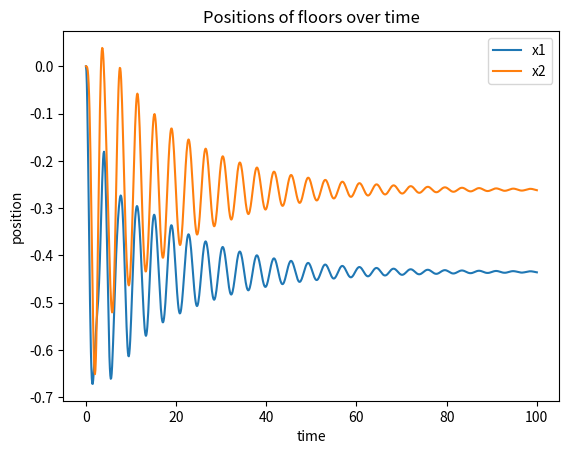

Source code (Python):
# Now I have the position of two floors in the x direction of the x position, where both equations of motion are of the form mi*xi’’+ci*xi’+ki*xi=Asin(x)+Bcos(x):

import numpy as np
from scipy.integrate import odeint
import matplotlib.pyplot as plt

# Define the system of differential equations
def model(y, t, m1, m2, k1, k2, k3, c1, c2, c3, A, B):
   x1, x1_dot, x2, x2_dot = y

   # Define the external force as Asin(x) + Bcos(x)
   G = A * np.sin(x1) + B * np.cos(x1)

   # Define the system of differential equations
   f = [x1_dot,
        (-k1 * x1 + k2 * (x2 - x1) - c1 * x1_dot + c2 * (x2_dot - x1_dot) - m1 * G) / m1,
        x2_dot,
        (-k2 * (x2 - x1) + k3 * (0 - x2) - c2 * (x2_dot - x1_dot) + c3 * (-x2_dot)) / m2]

   return f

# Define the initial conditions and time range
y0 = [0, 0, 0, 0]  # initial conditions
t = np.linspace(0, 100, 1000)  # time range

# Define the parameters for the system
m1 = 1  # mass of the first floor
m2 = 1  # mass of the second floor
k1 = 2  # spring constant between the first floor and the ground
k2 = 3  # spring constant between the first and second floor
k3 = 2  # spring constant between the second floor and the ground
c1 = 0.1  # damping coefficient for the first floor
c2 = 0.2  # damping coefficient for the first and second floor
c3 = 0.1  # damping coefficient for the second floor
A = 1  # amplitude of the external force's sine term
B = 2  # amplitude of the external force's cosine term

# Solve the system of differential equations
sol = odeint(model, y0, t, args=(m1, m2, k1, k2, k3, c1, c2, c3, A, B))

# Plot the results
plt.plot(t, sol[:, 0], label='x1')
plt.plot(t, sol[:, 2], label='x2')
plt.legend(loc='best')
plt.xlabel('time')
plt.ylabel('position')
plt.title('Positions of floors over time')
plt.show()
